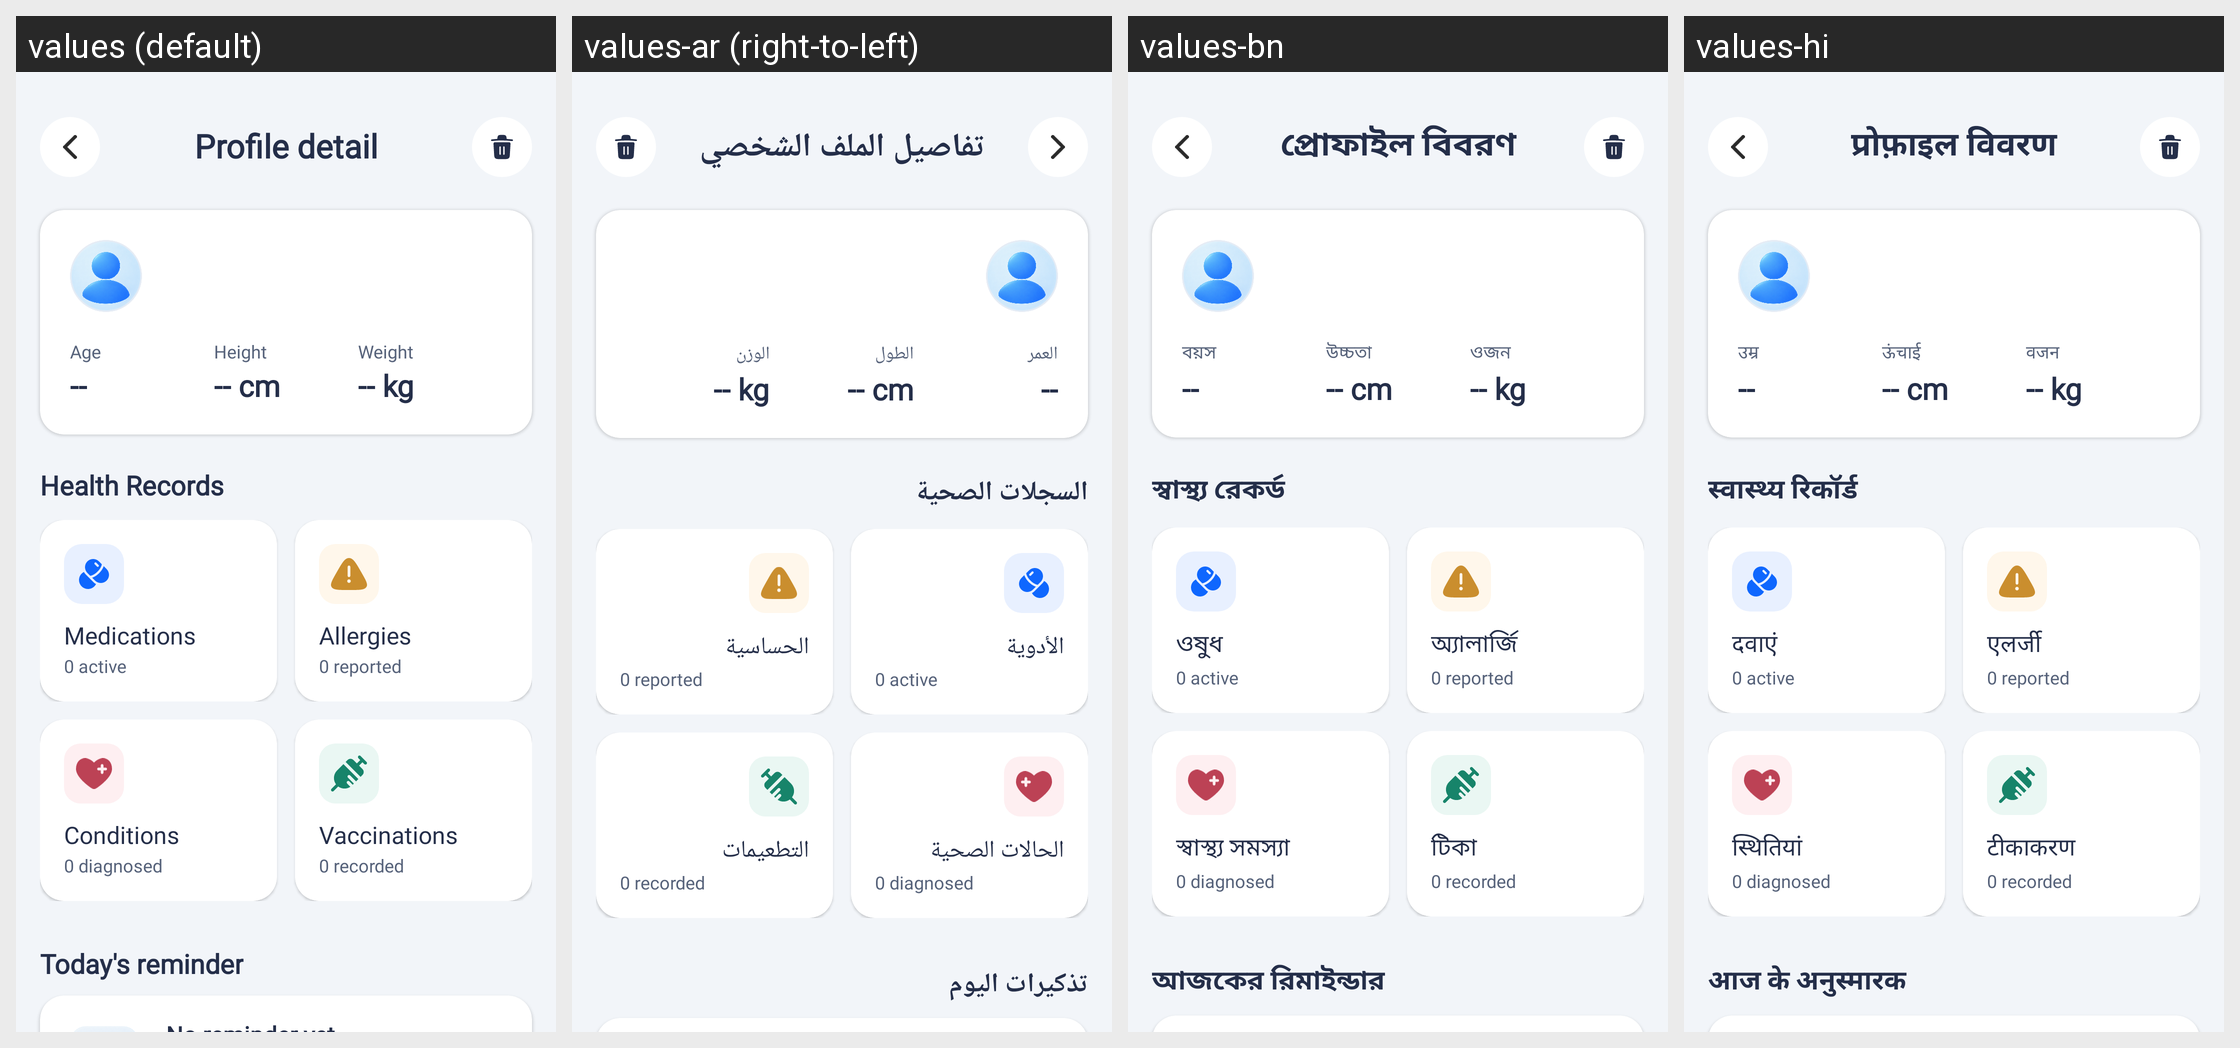

This grid shows one Android layout under several languages. Give, for every string resource on the screen, its name, the default text and each shown locale's text.
Android screen res/layout/activity_profile_detail.xml rendered under 4 locales, left to right: values (default), values-ar (right-to-left), values-bn, values-hi. Device: Nexus 5 (rendered at 1080×1920; each locale shown at half size, 540×960, under a caption strip naming it); theme Theme.HealthCareAI.
Other locales in the repository, not shown: values-de, values-es, values-fr, values-id, values-in, values-ja, values-ko, values-pt-rBR, values-pt-rPT, values-ru, values-tr, values-vi, values-zh-rCN, values-zh-rTW.
Strings drawn on this screen, with the default value and each locale's value (text and hints the layout hard-codes, and strings that could not be matched under every locale, appear in the picture but are not listed):

title_detail_profile
  values: Profile detail
  values-ar: تفاصيل الملف الشخصي
  values-bn: প্রোফাইল বিবরণ
  values-hi: प्रोफ़ाइल विवरण

label_age
  values: Age
  values-ar: العمر
  values-bn: বয়স
  values-hi: उम्र

label_height
  values: Height
  values-ar: الطول
  values-bn: উচ্চতা
  values-hi: ऊंचाई

label_weight
  values: Weight
  values-ar: الوزن
  values-bn: ওজন
  values-hi: वजन

title_health_records
  values: Health Records
  values-ar: السجلات الصحية
  values-bn: স্বাস্থ্য রেকর্ড
  values-hi: स्वास्थ्य रिकॉर्ड

record_medications
  values: Medications
  values-ar: الأدوية
  values-bn: ওষুধ
  values-hi: दवाएं

record_allergies
  values: Allergies
  values-ar: الحساسية
  values-bn: অ্যালার্জি
  values-hi: एलर्जी

record_conditions
  values: Conditions
  values-ar: الحالات الصحية
  values-bn: স্বাস্থ্য সমস্যা
  values-hi: स्थितियां

record_vaccinations
  values: Vaccinations
  values-ar: التطعيمات
  values-bn: টিকা
  values-hi: टीकाकरण

home_section_today_reminder
  values: Today's reminder
  values-ar: تذكيرات اليوم
  values-bn: আজকের রিমাইন্ডার
  values-hi: आज के अनुस्मारक
